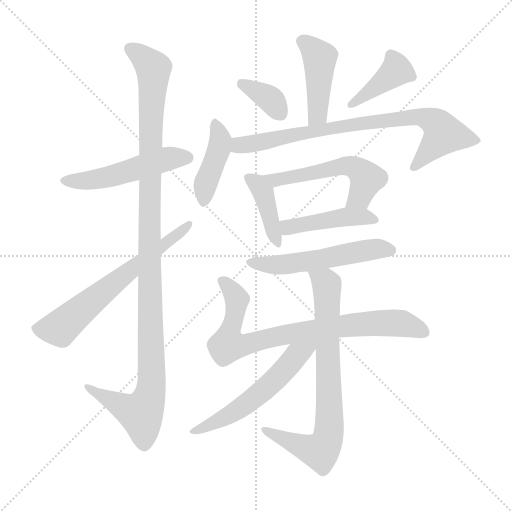
t = 0.00 s
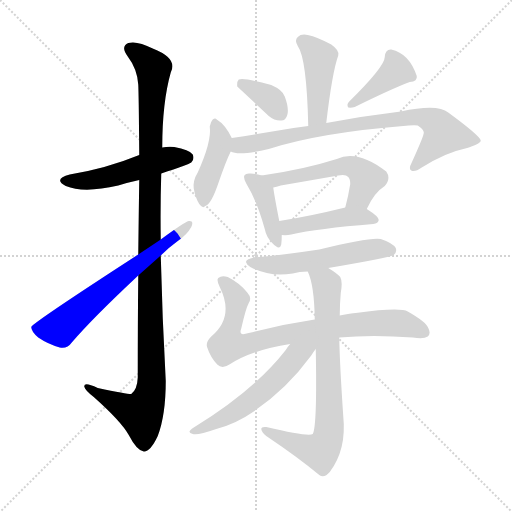
t = 2.17 s
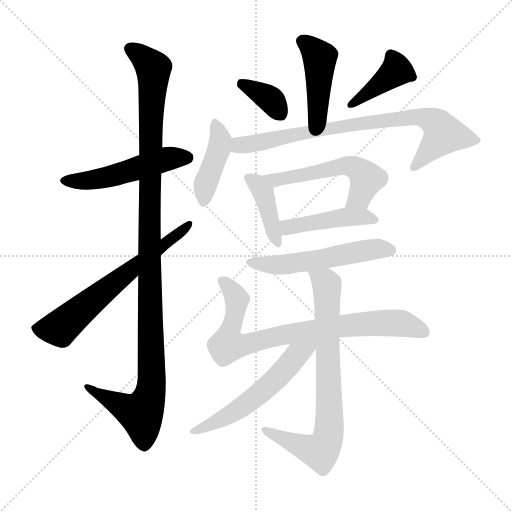
t = 4.33 s
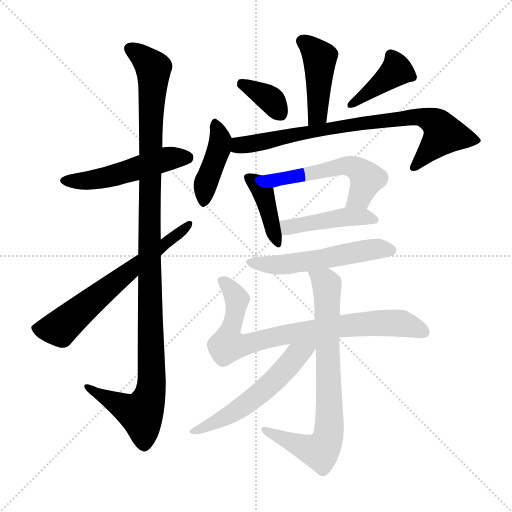
t = 6.50 s
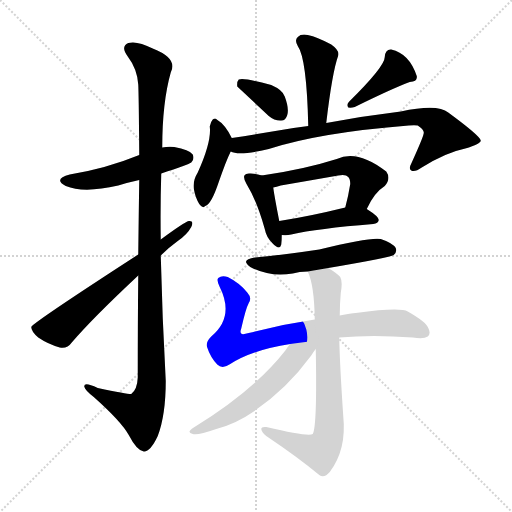
t = 8.66 s
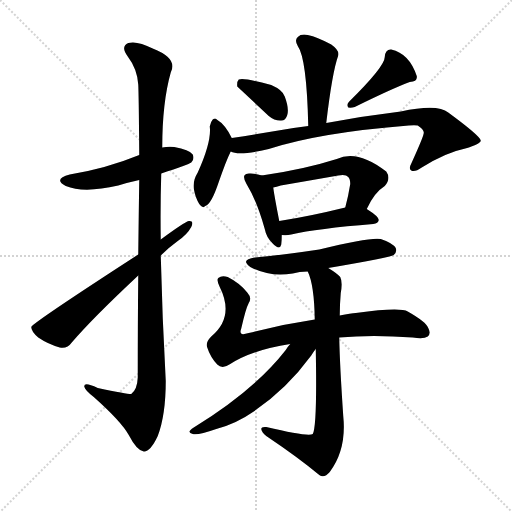
t = 10.83 s

The animated SVG that drew these frames (rendered in a browser with its animation timeline set to each time). Animation: 15 CSS @keyframes rules; one cycle of 10.83 s.

<svg version="1.1" viewBox="0 0 1024 1024" xmlns="http://www.w3.org/2000/svg">
  <g stroke="lightgray" stroke-dasharray="1,1" stroke-width="1" transform="scale(4, 4)">
    <line x1="0" y1="0" x2="256" y2="256"></line>
    <line x1="256" y1="0" x2="0" y2="256"></line>
    <line x1="128" y1="0" x2="128" y2="256"></line>
    <line x1="0" y1="128" x2="256" y2="128"></line>
  </g>
<g transform="scale(1, -1) translate(0, -900)">
   <style type="text/css">
    @keyframes keyframes0 {
      from {
       stroke: blue;
       stroke-dashoffset: 504;
       stroke-width: 128;
       }
       62% {
       animation-timing-function: step-end;
       stroke: blue;
       stroke-dashoffset: 0;
       stroke-width: 128;
       }
       to {
       stroke: black;
       stroke-width: 1024;
       }
       }
       #make-me-a-hanzi-animation-0 {
         animation: keyframes0 0.660156s both;
         animation-delay: 0.000000s;
         animation-timing-function: linear;
       }
    @keyframes keyframes1 {
      from {
       stroke: blue;
       stroke-dashoffset: 1128;
       stroke-width: 128;
       }
       79% {
       animation-timing-function: step-end;
       stroke: blue;
       stroke-dashoffset: 0;
       stroke-width: 128;
       }
       to {
       stroke: black;
       stroke-width: 1024;
       }
       }
       #make-me-a-hanzi-animation-1 {
         animation: keyframes1 1.167969s both;
         animation-delay: 0.660156s;
         animation-timing-function: linear;
       }
    @keyframes keyframes2 {
      from {
       stroke: blue;
       stroke-dashoffset: 638;
       stroke-width: 128;
       }
       67% {
       animation-timing-function: step-end;
       stroke: blue;
       stroke-dashoffset: 0;
       stroke-width: 128;
       }
       to {
       stroke: black;
       stroke-width: 1024;
       }
       }
       #make-me-a-hanzi-animation-2 {
         animation: keyframes2 0.769206s both;
         animation-delay: 1.828125s;
         animation-timing-function: linear;
       }
    @keyframes keyframes3 {
      from {
       stroke: blue;
       stroke-dashoffset: 435;
       stroke-width: 128;
       }
       59% {
       animation-timing-function: step-end;
       stroke: blue;
       stroke-dashoffset: 0;
       stroke-width: 128;
       }
       to {
       stroke: black;
       stroke-width: 1024;
       }
       }
       #make-me-a-hanzi-animation-3 {
         animation: keyframes3 0.604004s both;
         animation-delay: 2.597331s;
         animation-timing-function: linear;
       }
    @keyframes keyframes4 {
      from {
       stroke: blue;
       stroke-dashoffset: 360;
       stroke-width: 128;
       }
       54% {
       animation-timing-function: step-end;
       stroke: blue;
       stroke-dashoffset: 0;
       stroke-width: 128;
       }
       to {
       stroke: black;
       stroke-width: 1024;
       }
       }
       #make-me-a-hanzi-animation-4 {
         animation: keyframes4 0.542969s both;
         animation-delay: 3.201335s;
         animation-timing-function: linear;
       }
    @keyframes keyframes5 {
      from {
       stroke: blue;
       stroke-dashoffset: 403;
       stroke-width: 128;
       }
       57% {
       animation-timing-function: step-end;
       stroke: blue;
       stroke-dashoffset: 0;
       stroke-width: 128;
       }
       to {
       stroke: black;
       stroke-width: 1024;
       }
       }
       #make-me-a-hanzi-animation-5 {
         animation: keyframes5 0.577962s both;
         animation-delay: 3.744303s;
         animation-timing-function: linear;
       }
    @keyframes keyframes6 {
      from {
       stroke: blue;
       stroke-dashoffset: 415;
       stroke-width: 128;
       }
       57% {
       animation-timing-function: step-end;
       stroke: blue;
       stroke-dashoffset: 0;
       stroke-width: 128;
       }
       to {
       stroke: black;
       stroke-width: 1024;
       }
       }
       #make-me-a-hanzi-animation-6 {
         animation: keyframes6 0.587728s both;
         animation-delay: 4.322266s;
         animation-timing-function: linear;
       }
    @keyframes keyframes7 {
      from {
       stroke: blue;
       stroke-dashoffset: 786;
       stroke-width: 128;
       }
       72% {
       animation-timing-function: step-end;
       stroke: blue;
       stroke-dashoffset: 0;
       stroke-width: 128;
       }
       to {
       stroke: black;
       stroke-width: 1024;
       }
       }
       #make-me-a-hanzi-animation-7 {
         animation: keyframes7 0.889648s both;
         animation-delay: 4.909993s;
         animation-timing-function: linear;
       }
    @keyframes keyframes8 {
      from {
       stroke: blue;
       stroke-dashoffset: 403;
       stroke-width: 128;
       }
       57% {
       animation-timing-function: step-end;
       stroke: blue;
       stroke-dashoffset: 0;
       stroke-width: 128;
       }
       to {
       stroke: black;
       stroke-width: 1024;
       }
       }
       #make-me-a-hanzi-animation-8 {
         animation: keyframes8 0.577962s both;
         animation-delay: 5.799642s;
         animation-timing-function: linear;
       }
    @keyframes keyframes9 {
      from {
       stroke: blue;
       stroke-dashoffset: 538;
       stroke-width: 128;
       }
       64% {
       animation-timing-function: step-end;
       stroke: blue;
       stroke-dashoffset: 0;
       stroke-width: 128;
       }
       to {
       stroke: black;
       stroke-width: 1024;
       }
       }
       #make-me-a-hanzi-animation-9 {
         animation: keyframes9 0.687826s both;
         animation-delay: 6.377604s;
         animation-timing-function: linear;
       }
    @keyframes keyframes10 {
      from {
       stroke: blue;
       stroke-dashoffset: 444;
       stroke-width: 128;
       }
       59% {
       animation-timing-function: step-end;
       stroke: blue;
       stroke-dashoffset: 0;
       stroke-width: 128;
       }
       to {
       stroke: black;
       stroke-width: 1024;
       }
       }
       #make-me-a-hanzi-animation-10 {
         animation: keyframes10 0.611328s both;
         animation-delay: 7.065430s;
         animation-timing-function: linear;
       }
    @keyframes keyframes11 {
      from {
       stroke: blue;
       stroke-dashoffset: 538;
       stroke-width: 128;
       }
       64% {
       animation-timing-function: step-end;
       stroke: blue;
       stroke-dashoffset: 0;
       stroke-width: 128;
       }
       to {
       stroke: black;
       stroke-width: 1024;
       }
       }
       #make-me-a-hanzi-animation-11 {
         animation: keyframes11 0.687826s both;
         animation-delay: 7.676758s;
         animation-timing-function: linear;
       }
    @keyframes keyframes12 {
      from {
       stroke: blue;
       stroke-dashoffset: 796;
       stroke-width: 128;
       }
       72% {
       animation-timing-function: step-end;
       stroke: blue;
       stroke-dashoffset: 0;
       stroke-width: 128;
       }
       to {
       stroke: black;
       stroke-width: 1024;
       }
       }
       #make-me-a-hanzi-animation-12 {
         animation: keyframes12 0.897786s both;
         animation-delay: 8.364583s;
         animation-timing-function: linear;
       }
    @keyframes keyframes13 {
      from {
       stroke: blue;
       stroke-dashoffset: 754;
       stroke-width: 128;
       }
       71% {
       animation-timing-function: step-end;
       stroke: blue;
       stroke-dashoffset: 0;
       stroke-width: 128;
       }
       to {
       stroke: black;
       stroke-width: 1024;
       }
       }
       #make-me-a-hanzi-animation-13 {
         animation: keyframes13 0.863607s both;
         animation-delay: 9.262370s;
         animation-timing-function: linear;
       }
    @keyframes keyframes14 {
      from {
       stroke: blue;
       stroke-dashoffset: 554;
       stroke-width: 128;
       }
       64% {
       animation-timing-function: step-end;
       stroke: blue;
       stroke-dashoffset: 0;
       stroke-width: 128;
       }
       to {
       stroke: black;
       stroke-width: 1024;
       }
       }
       #make-me-a-hanzi-animation-14 {
         animation: keyframes14 0.700846s both;
         animation-delay: 10.125977s;
         animation-timing-function: linear;
       }
</style>
<path d="M 322.5 553.0 Q 377.5 571.0 382.5 575.0 Q 389.5 582.0 385.5 591.0 Q 378.5 601.0 348.5 606.0 Q 335.5 607.0 324.5 605.0 L 278.5 590.0 Q 212.5 563.0 139.5 551.0 Q 105.5 542.0 131.5 528.0 Q 167.5 513.0 236.5 529.0 Q 255.5 535.0 278.5 540.0 L 322.5 553.0 Z" fill="lightgray"></path> 
<path d="M 321.5 421.0 Q 320.5 488.0 322.5 553.0 L 324.5 605.0 Q 324.5 695.0 341.5 755.0 Q 356.5 783.0 305.5 803.0 Q 274.5 819.0 256.5 814.0 Q 240.5 807.0 255.5 787.0 Q 274.5 762.0 276.5 731.0 Q 277.5 715.0 278.5 590.0 L 278.5 540.0 Q 277.5 477.0 276.5 391.0 L 276.5 349.0 Q 275.5 259.0 275.5 145.0 Q 274.5 121.0 262.5 112.0 Q 258.5 111.0 195.5 124.0 Q 167.5 137.0 168.5 127.0 Q 169.5 120.0 187.5 106.0 Q 242.5 57.0 257.5 30.0 Q 273.5 -1.0 287.5 -3.0 Q 300.5 -4.0 315.5 28.0 Q 331.5 70.0 331.5 138.0 Q 324.5 264.0 321.5 389.0 L 321.5 421.0 Z" fill="lightgray"></path> 
<path d="M 321.5 389.0 Q 337.5 405.0 355.5 418.0 Q 374.5 431.0 382.5 446.0 Q 388.5 459.0 377.5 458.0 Q 367.5 455.0 321.5 421.0 L 276.5 391.0 Q 63.5 253.0 62.5 246.0 Q 62.5 237.0 76.5 225.0 Q 95.5 212.0 119.5 205.0 Q 134.5 202.0 143.5 215.0 Q 185.5 264.0 276.5 349.0 L 321.5 389.0 Z" fill="lightgray"></path> 
<path d="M 652.5 654.0 Q 664.5 756.0 676.5 789.0 Q 679.5 799.0 662.5 811.0 Q 634.5 826.0 615.5 830.0 Q 602.5 833.0 595.5 826.0 Q 588.5 820.0 595.5 808.0 Q 613.5 783.0 616.5 648.0 C 617.5 618.0 648.5 624.0 652.5 654.0 Z" fill="lightgray"></path> 
<path d="M 537.5 668.0 Q 549.5 658.0 562.5 659.0 Q 571.5 659.0 574.5 670.0 Q 578.5 683.0 569.5 707.0 Q 565.5 720.0 542.5 730.0 Q 488.5 745.0 477.5 741.0 Q 473.5 737.0 474.5 727.0 L 537.5 668.0 Z" fill="lightgray"></path> 
<path d="M 698.5 697.0 Q 692.5 691.0 696.5 685.0 Q 702.5 684.0 709.5 686.0 Q 784.5 723.0 819.5 736.0 Q 835.5 737.0 833.5 748.0 Q 818.5 793.0 782.5 801.0 Q 770.5 802.0 769.5 786.0 Q 769.5 767.0 698.5 697.0 Z" fill="lightgray"></path> 
<path d="M 463.5 624.0 Q 450.5 651.0 433.5 661.0 Q 430.5 665.0 425.5 661.0 Q 421.5 657.0 419.5 647.0 Q 423.5 617.0 395.5 555.0 Q 385.5 539.0 387.5 523.0 Q 390.5 505.0 398.5 492.0 Q 405.5 482.0 410.5 488.0 Q 422.5 491.0 437.5 536.0 Q 452.5 579.0 460.5 595.0 Q 460.5 596.0 461.5 597.0 C 469.5 613.0 469.5 613.0 463.5 624.0 Z" fill="lightgray"></path> 
<path d="M 461.5 597.0 Q 477.5 588.0 537.5 602.0 Q 639.5 635.0 817.5 649.0 Q 829.5 650.0 835.5 649.0 Q 848.5 640.0 847.5 634.0 Q 847.5 628.0 823.5 575.0 Q 816.5 562.0 822.5 559.0 Q 829.5 555.0 843.5 565.0 Q 891.5 595.0 930.5 603.0 Q 961.5 612.0 961.5 619.0 Q 960.5 628.0 896.5 675.0 Q 875.5 693.0 801.5 677.0 Q 726.5 668.0 652.5 654.0 L 616.5 648.0 Q 582.5 644.0 544.5 637.0 Q 504.5 630.0 463.5 624.0 C 433.5 620.0 432.5 603.0 461.5 597.0 Z" fill="lightgray"></path> 
<path d="M 523.5 549.0 Q 513.5 553.0 501.5 553.0 Q 491.5 554.0 489.5 550.0 Q 485.5 546.0 492.5 533.0 Q 513.5 499.0 529.5 442.0 Q 532.5 426.0 544.5 414.0 Q 559.5 398.0 562.5 411.0 Q 563.5 418.0 563.5 430.0 L 558.5 458.0 Q 548.5 509.0 546.5 525.0 C 544.5 542.0 544.5 542.0 523.5 549.0 Z" fill="lightgray"></path> 
<path d="M 733.5 482.0 Q 748.5 515.0 769.5 528.0 Q 782.5 543.0 772.5 557.0 Q 714.5 602.0 673.5 582.0 Q 607.5 561.0 523.5 549.0 C 493.5 545.0 517.5 518.0 546.5 525.0 Q 552.5 526.0 561.5 529.0 Q 619.5 539.0 676.5 549.0 Q 691.5 552.0 696.5 546.0 Q 700.5 542.0 700.5 532.0 Q 696.5 507.0 690.5 485.0 C 682.5 456.0 720.5 455.0 733.5 482.0 Z" fill="lightgray"></path> 
<path d="M 563.5 430.0 Q 573.5 429.0 582.5 431.0 Q 634.5 443.0 746.5 452.0 Q 756.5 453.0 757.5 460.0 Q 757.5 467.0 733.5 482.0 C 718.5 492.0 718.5 492.0 690.5 485.0 Q 617.5 467.0 558.5 458.0 C 528.5 453.0 533.5 432.0 563.5 430.0 Z" fill="lightgray"></path> 
<path d="M 656.5 364.0 Q 780.5 385.0 787.5 390.0 Q 794.5 396.0 791.5 404.0 Q 785.5 414.0 761.5 422.0 Q 740.5 426.0 638.5 401.0 Q 557.5 389.0 510.5 385.0 Q 479.5 381.0 500.5 366.0 Q 539.5 345.0 585.5 353.0 Q 598.5 357.0 615.5 357.0 L 656.5 364.0 Z" fill="lightgray"></path> 
<path d="M 678.5 225.0 Q 744.5 231.0 825.5 225.0 Q 847.5 221.0 855.5 227.0 Q 862.5 233.0 856.5 244.0 Q 852.5 256.0 815.5 277.0 Q 800.5 286.0 711.5 274.0 Q 702.5 274.0 679.5 269.0 L 629.5 261.0 Q 562.5 251.0 497.5 234.0 Q 484.5 230.0 482.5 233.0 Q 479.5 236.0 482.5 243.0 Q 491.5 283.0 497.5 294.0 Q 504.5 304.0 494.5 315.0 Q 479.5 334.0 455.5 346.0 Q 443.5 350.0 436.5 344.0 Q 432.5 340.0 439.5 326.0 Q 469.5 266.0 422.5 227.0 Q 410.5 215.0 414.5 205.0 Q 420.5 186.0 434.5 171.0 Q 444.5 161.0 460.5 172.0 Q 503.5 200.0 580.5 212.0 L 678.5 225.0 Z" fill="lightgray"></path> 
<path d="M 679.5 269.0 Q 679.5 291.0 681.5 314.0 Q 685.5 336.0 680.5 346.0 Q 674.5 353.0 656.5 364.0 C 631.5 381.0 605.5 385.0 615.5 357.0 Q 628.5 330.0 629.5 261.0 L 631.5 202.0 Q 634.5 48.0 625.5 32.0 Q 616.5 26.0 532.5 46.0 Q 522.5 47.0 522.5 42.0 Q 523.5 35.0 532.5 28.0 Q 596.5 -15.0 638.5 -50.0 Q 648.5 -57.0 659.5 -44.0 Q 693.5 1.0 686.5 68.0 Q 679.5 171.0 678.5 225.0 L 679.5 269.0 Z" fill="lightgray"></path> 
<path d="M 580.5 212.0 Q 576.5 208.0 571.5 200.0 Q 508.5 119.0 387.5 45.0 Q 371.5 35.0 385.5 32.0 Q 395.5 29.0 432.5 42.0 Q 471.5 52.0 507.5 77.0 Q 573.5 122.0 622.5 189.0 Q 626.5 196.0 631.5 202.0 C 649.5 226.0 625.5 267.0 580.5 212.0 Z" fill="lightgray"></path> 
      <clipPath id="make-me-a-hanzi-clip-0">
      <path d="M 322.5 553.0 Q 377.5 571.0 382.5 575.0 Q 389.5 582.0 385.5 591.0 Q 378.5 601.0 348.5 606.0 Q 335.5 607.0 324.5 605.0 L 278.5 590.0 Q 212.5 563.0 139.5 551.0 Q 105.5 542.0 131.5 528.0 Q 167.5 513.0 236.5 529.0 Q 255.5 535.0 278.5 540.0 L 322.5 553.0 Z" fill="lightgray"></path>
      </clipPath>
      <path clip-path="url(#make-me-a-hanzi-clip-0)" d="M 132.5 540.0 L 189.5 540.0 L 332.5 582.0 L 374.5 585.0 " fill="none" id="make-me-a-hanzi-animation-0" stroke-dasharray="376 752" stroke-linecap="round"></path>

      <clipPath id="make-me-a-hanzi-clip-1">
      <path d="M 321.5 421.0 Q 320.5 488.0 322.5 553.0 L 324.5 605.0 Q 324.5 695.0 341.5 755.0 Q 356.5 783.0 305.5 803.0 Q 274.5 819.0 256.5 814.0 Q 240.5 807.0 255.5 787.0 Q 274.5 762.0 276.5 731.0 Q 277.5 715.0 278.5 590.0 L 278.5 540.0 Q 277.5 477.0 276.5 391.0 L 276.5 349.0 Q 275.5 259.0 275.5 145.0 Q 274.5 121.0 262.5 112.0 Q 258.5 111.0 195.5 124.0 Q 167.5 137.0 168.5 127.0 Q 169.5 120.0 187.5 106.0 Q 242.5 57.0 257.5 30.0 Q 273.5 -1.0 287.5 -3.0 Q 300.5 -4.0 315.5 28.0 Q 331.5 70.0 331.5 138.0 Q 324.5 264.0 321.5 389.0 L 321.5 421.0 Z" fill="lightgray"></path>
      </clipPath>
      <path clip-path="url(#make-me-a-hanzi-clip-1)" d="M 263.5 800.0 L 302.5 770.0 L 307.5 757.0 L 298.5 478.0 L 303.5 129.0 L 282.5 72.0 L 174.5 125.0 " fill="none" id="make-me-a-hanzi-animation-1" stroke-dasharray="1000 2000" stroke-linecap="round"></path>

      <clipPath id="make-me-a-hanzi-clip-2">
      <path d="M 321.5 389.0 Q 337.5 405.0 355.5 418.0 Q 374.5 431.0 382.5 446.0 Q 388.5 459.0 377.5 458.0 Q 367.5 455.0 321.5 421.0 L 276.5 391.0 Q 63.5 253.0 62.5 246.0 Q 62.5 237.0 76.5 225.0 Q 95.5 212.0 119.5 205.0 Q 134.5 202.0 143.5 215.0 Q 185.5 264.0 276.5 349.0 L 321.5 389.0 Z" fill="lightgray"></path>
      </clipPath>
      <path clip-path="url(#make-me-a-hanzi-clip-2)" d="M 68.5 243.0 L 119.5 244.0 L 377.5 451.0 " fill="none" id="make-me-a-hanzi-animation-2" stroke-dasharray="510 1020" stroke-linecap="round"></path>

      <clipPath id="make-me-a-hanzi-clip-3">
      <path d="M 652.5 654.0 Q 664.5 756.0 676.5 789.0 Q 679.5 799.0 662.5 811.0 Q 634.5 826.0 615.5 830.0 Q 602.5 833.0 595.5 826.0 Q 588.5 820.0 595.5 808.0 Q 613.5 783.0 616.5 648.0 C 617.5 618.0 648.5 624.0 652.5 654.0 Z" fill="lightgray"></path>
      </clipPath>
      <path clip-path="url(#make-me-a-hanzi-clip-3)" d="M 605.5 817.0 L 639.5 785.0 L 635.5 671.0 L 620.5 660.0 " fill="none" id="make-me-a-hanzi-animation-3" stroke-dasharray="307 614" stroke-linecap="round"></path>

      <clipPath id="make-me-a-hanzi-clip-4">
      <path d="M 537.5 668.0 Q 549.5 658.0 562.5 659.0 Q 571.5 659.0 574.5 670.0 Q 578.5 683.0 569.5 707.0 Q 565.5 720.0 542.5 730.0 Q 488.5 745.0 477.5 741.0 Q 473.5 737.0 474.5 727.0 L 537.5 668.0 Z" fill="lightgray"></path>
      </clipPath>
      <path clip-path="url(#make-me-a-hanzi-clip-4)" d="M 481.5 733.0 L 539.5 702.0 L 562.5 671.0 " fill="none" id="make-me-a-hanzi-animation-4" stroke-dasharray="232 464" stroke-linecap="round"></path>

      <clipPath id="make-me-a-hanzi-clip-5">
      <path d="M 698.5 697.0 Q 692.5 691.0 696.5 685.0 Q 702.5 684.0 709.5 686.0 Q 784.5 723.0 819.5 736.0 Q 835.5 737.0 833.5 748.0 Q 818.5 793.0 782.5 801.0 Q 770.5 802.0 769.5 786.0 Q 769.5 767.0 698.5 697.0 Z" fill="lightgray"></path>
      </clipPath>
      <path clip-path="url(#make-me-a-hanzi-clip-5)" d="M 781.5 789.0 L 793.5 759.0 L 702.5 690.0 " fill="none" id="make-me-a-hanzi-animation-5" stroke-dasharray="275 550" stroke-linecap="round"></path>

      <clipPath id="make-me-a-hanzi-clip-6">
      <path d="M 463.5 624.0 Q 450.5 651.0 433.5 661.0 Q 430.5 665.0 425.5 661.0 Q 421.5 657.0 419.5 647.0 Q 423.5 617.0 395.5 555.0 Q 385.5 539.0 387.5 523.0 Q 390.5 505.0 398.5 492.0 Q 405.5 482.0 410.5 488.0 Q 422.5 491.0 437.5 536.0 Q 452.5 579.0 460.5 595.0 Q 460.5 596.0 461.5 597.0 C 469.5 613.0 469.5 613.0 463.5 624.0 Z" fill="lightgray"></path>
      </clipPath>
      <path clip-path="url(#make-me-a-hanzi-clip-6)" d="M 429.5 651.0 L 441.5 619.0 L 413.5 539.0 L 407.5 499.0 " fill="none" id="make-me-a-hanzi-animation-6" stroke-dasharray="287 574" stroke-linecap="round"></path>

      <clipPath id="make-me-a-hanzi-clip-7">
      <path d="M 461.5 597.0 Q 477.5 588.0 537.5 602.0 Q 639.5 635.0 817.5 649.0 Q 829.5 650.0 835.5 649.0 Q 848.5 640.0 847.5 634.0 Q 847.5 628.0 823.5 575.0 Q 816.5 562.0 822.5 559.0 Q 829.5 555.0 843.5 565.0 Q 891.5 595.0 930.5 603.0 Q 961.5 612.0 961.5 619.0 Q 960.5 628.0 896.5 675.0 Q 875.5 693.0 801.5 677.0 Q 726.5 668.0 652.5 654.0 L 616.5 648.0 Q 582.5 644.0 544.5 637.0 Q 504.5 630.0 463.5 624.0 C 433.5 620.0 432.5 603.0 461.5 597.0 Z" fill="lightgray"></path>
      </clipPath>
      <path clip-path="url(#make-me-a-hanzi-clip-7)" d="M 468.5 603.0 L 478.5 610.0 L 523.5 614.0 L 676.5 647.0 L 836.5 667.0 L 867.5 657.0 L 887.5 632.0 L 827.5 565.0 " fill="none" id="make-me-a-hanzi-animation-7" stroke-dasharray="658 1316" stroke-linecap="round"></path>

      <clipPath id="make-me-a-hanzi-clip-8">
      <path d="M 523.5 549.0 Q 513.5 553.0 501.5 553.0 Q 491.5 554.0 489.5 550.0 Q 485.5 546.0 492.5 533.0 Q 513.5 499.0 529.5 442.0 Q 532.5 426.0 544.5 414.0 Q 559.5 398.0 562.5 411.0 Q 563.5 418.0 563.5 430.0 L 558.5 458.0 Q 548.5 509.0 546.5 525.0 C 544.5 542.0 544.5 542.0 523.5 549.0 Z" fill="lightgray"></path>
      </clipPath>
      <path clip-path="url(#make-me-a-hanzi-clip-8)" d="M 497.5 545.0 L 514.5 533.0 L 528.5 509.0 L 553.5 414.0 " fill="none" id="make-me-a-hanzi-animation-8" stroke-dasharray="275 550" stroke-linecap="round"></path>

      <clipPath id="make-me-a-hanzi-clip-9">
      <path d="M 733.5 482.0 Q 748.5 515.0 769.5 528.0 Q 782.5 543.0 772.5 557.0 Q 714.5 602.0 673.5 582.0 Q 607.5 561.0 523.5 549.0 C 493.5 545.0 517.5 518.0 546.5 525.0 Q 552.5 526.0 561.5 529.0 Q 619.5 539.0 676.5 549.0 Q 691.5 552.0 696.5 546.0 Q 700.5 542.0 700.5 532.0 Q 696.5 507.0 690.5 485.0 C 682.5 456.0 720.5 455.0 733.5 482.0 Z" fill="lightgray"></path>
      </clipPath>
      <path clip-path="url(#make-me-a-hanzi-clip-9)" d="M 531.5 549.0 L 551.5 540.0 L 685.5 568.0 L 703.5 567.0 L 733.5 543.0 L 719.5 507.0 L 697.5 489.0 " fill="none" id="make-me-a-hanzi-animation-9" stroke-dasharray="410 820" stroke-linecap="round"></path>

      <clipPath id="make-me-a-hanzi-clip-10">
      <path d="M 563.5 430.0 Q 573.5 429.0 582.5 431.0 Q 634.5 443.0 746.5 452.0 Q 756.5 453.0 757.5 460.0 Q 757.5 467.0 733.5 482.0 C 718.5 492.0 718.5 492.0 690.5 485.0 Q 617.5 467.0 558.5 458.0 C 528.5 453.0 533.5 432.0 563.5 430.0 Z" fill="lightgray"></path>
      </clipPath>
      <path clip-path="url(#make-me-a-hanzi-clip-10)" d="M 566.5 452.0 L 576.5 445.0 L 686.5 466.0 L 725.5 467.0 L 749.5 460.0 " fill="none" id="make-me-a-hanzi-animation-10" stroke-dasharray="316 632" stroke-linecap="round"></path>

      <clipPath id="make-me-a-hanzi-clip-11">
      <path d="M 656.5 364.0 Q 780.5 385.0 787.5 390.0 Q 794.5 396.0 791.5 404.0 Q 785.5 414.0 761.5 422.0 Q 740.5 426.0 638.5 401.0 Q 557.5 389.0 510.5 385.0 Q 479.5 381.0 500.5 366.0 Q 539.5 345.0 585.5 353.0 Q 598.5 357.0 615.5 357.0 L 656.5 364.0 Z" fill="lightgray"></path>
      </clipPath>
      <path clip-path="url(#make-me-a-hanzi-clip-11)" d="M 503.5 377.0 L 511.5 372.0 L 575.5 371.0 L 742.5 401.0 L 781.5 399.0 " fill="none" id="make-me-a-hanzi-animation-11" stroke-dasharray="410 820" stroke-linecap="round"></path>

      <clipPath id="make-me-a-hanzi-clip-12">
      <path d="M 678.5 225.0 Q 744.5 231.0 825.5 225.0 Q 847.5 221.0 855.5 227.0 Q 862.5 233.0 856.5 244.0 Q 852.5 256.0 815.5 277.0 Q 800.5 286.0 711.5 274.0 Q 702.5 274.0 679.5 269.0 L 629.5 261.0 Q 562.5 251.0 497.5 234.0 Q 484.5 230.0 482.5 233.0 Q 479.5 236.0 482.5 243.0 Q 491.5 283.0 497.5 294.0 Q 504.5 304.0 494.5 315.0 Q 479.5 334.0 455.5 346.0 Q 443.5 350.0 436.5 344.0 Q 432.5 340.0 439.5 326.0 Q 469.5 266.0 422.5 227.0 Q 410.5 215.0 414.5 205.0 Q 420.5 186.0 434.5 171.0 Q 444.5 161.0 460.5 172.0 Q 503.5 200.0 580.5 212.0 L 678.5 225.0 Z" fill="lightgray"></path>
      </clipPath>
      <path clip-path="url(#make-me-a-hanzi-clip-12)" d="M 443.5 339.0 L 473.5 301.0 L 455.5 210.0 L 481.5 209.0 L 581.5 233.0 L 725.5 253.0 L 811.5 252.0 L 846.5 236.0 " fill="none" id="make-me-a-hanzi-animation-12" stroke-dasharray="668 1336" stroke-linecap="round"></path>

      <clipPath id="make-me-a-hanzi-clip-13">
      <path d="M 679.5 269.0 Q 679.5 291.0 681.5 314.0 Q 685.5 336.0 680.5 346.0 Q 674.5 353.0 656.5 364.0 C 631.5 381.0 605.5 385.0 615.5 357.0 Q 628.5 330.0 629.5 261.0 L 631.5 202.0 Q 634.5 48.0 625.5 32.0 Q 616.5 26.0 532.5 46.0 Q 522.5 47.0 522.5 42.0 Q 523.5 35.0 532.5 28.0 Q 596.5 -15.0 638.5 -50.0 Q 648.5 -57.0 659.5 -44.0 Q 693.5 1.0 686.5 68.0 Q 679.5 171.0 678.5 225.0 L 679.5 269.0 Z" fill="lightgray"></path>
      </clipPath>
      <path clip-path="url(#make-me-a-hanzi-clip-13)" d="M 622.5 355.0 L 653.5 330.0 L 659.5 76.0 L 654.5 19.0 L 640.5 -3.0 L 605.5 6.0 L 528.5 41.0 " fill="none" id="make-me-a-hanzi-animation-13" stroke-dasharray="626 1252" stroke-linecap="round"></path>

      <clipPath id="make-me-a-hanzi-clip-14">
      <path d="M 580.5 212.0 Q 576.5 208.0 571.5 200.0 Q 508.5 119.0 387.5 45.0 Q 371.5 35.0 385.5 32.0 Q 395.5 29.0 432.5 42.0 Q 471.5 52.0 507.5 77.0 Q 573.5 122.0 622.5 189.0 Q 626.5 196.0 631.5 202.0 C 649.5 226.0 625.5 267.0 580.5 212.0 Z" fill="lightgray"></path>
      </clipPath>
      <path clip-path="url(#make-me-a-hanzi-clip-14)" d="M 625.5 214.0 L 593.5 190.0 L 512.5 107.0 L 468.5 75.0 L 389.5 38.0 " fill="none" id="make-me-a-hanzi-animation-14" stroke-dasharray="426 852" stroke-linecap="round"></path>

</g>
</svg>
